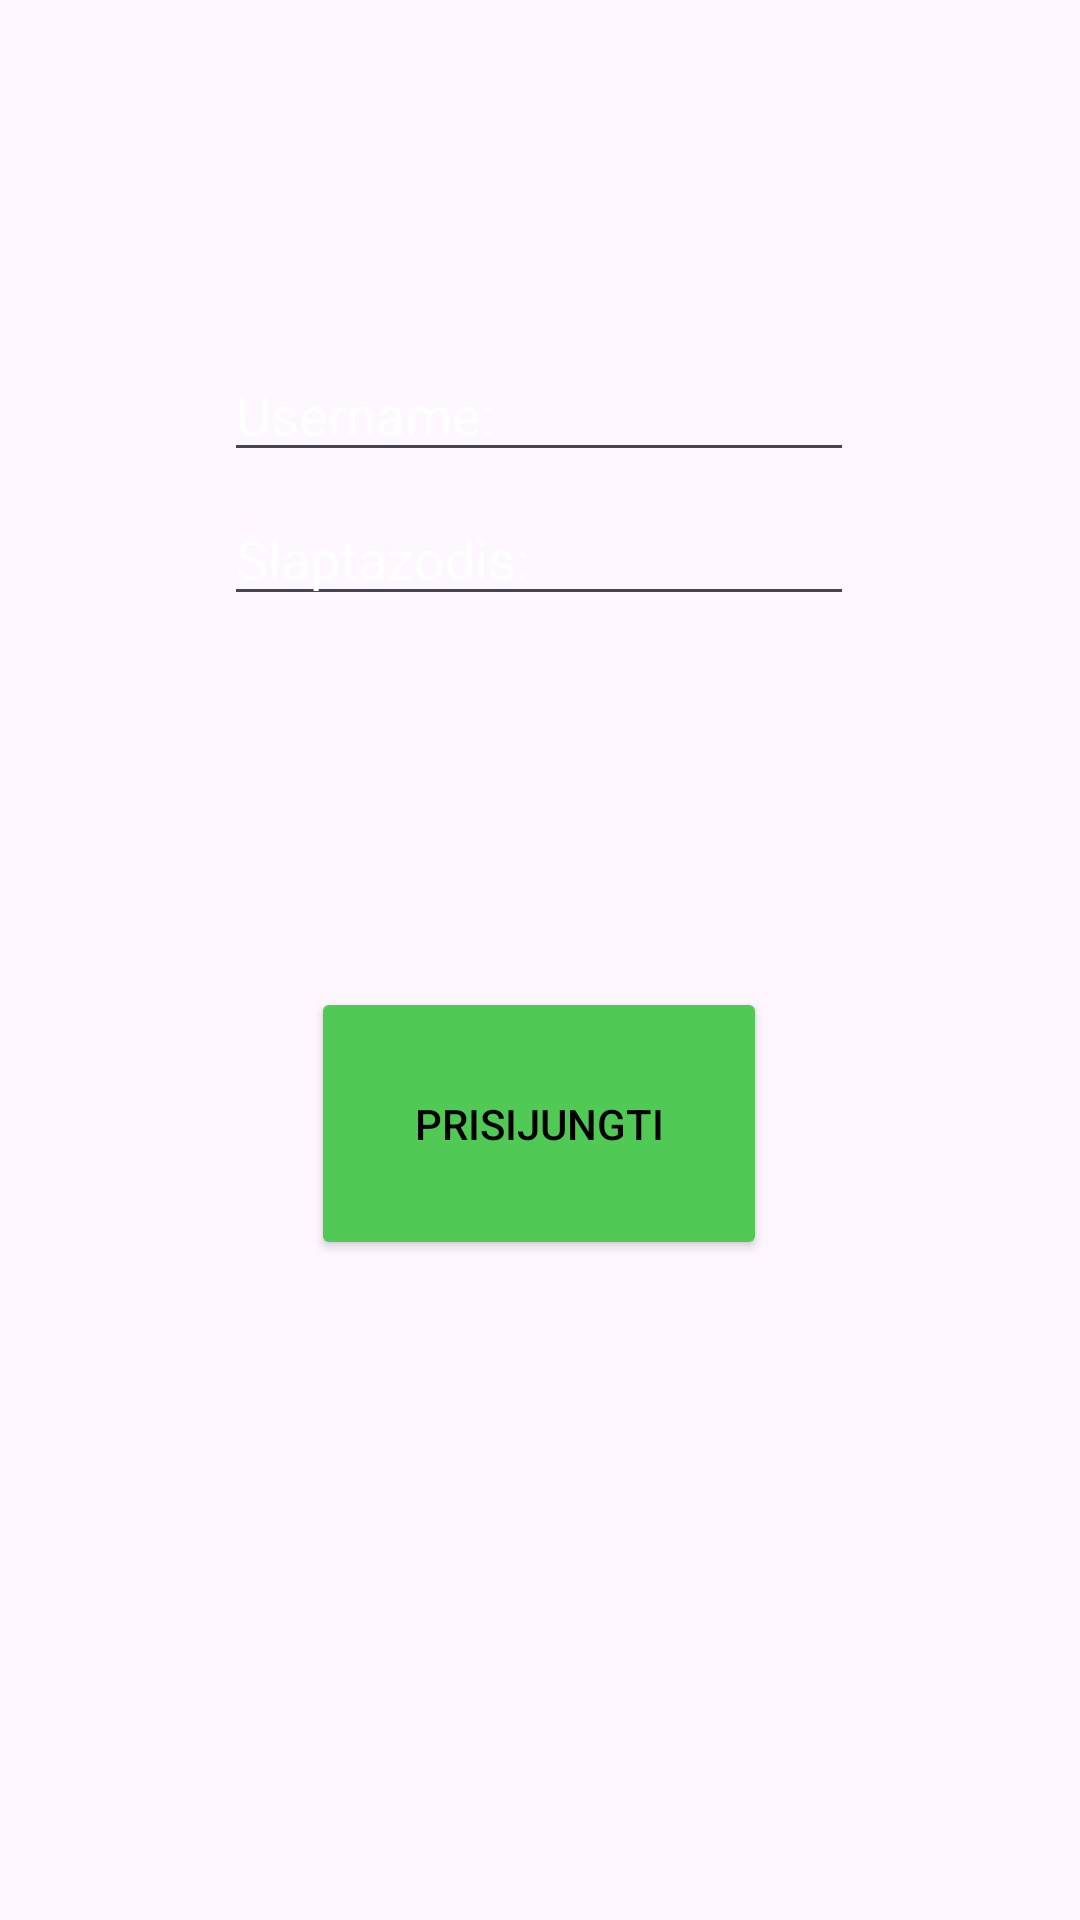

Here is an Android app screen rendered from its layout file. Give the layout XML and the strings, colors and styles it references.
<!-- AndroidManifest.xml: application theme Theme._0610_Klientu_registracija -->
<!-- res/layout/prisijungimo_ekranas.xml -->
<?xml version="1.0" encoding="utf-8"?>
<androidx.constraintlayout.widget.ConstraintLayout xmlns:android="http://schemas.android.com/apk/res/android"
    xmlns:app="http://schemas.android.com/apk/res-auto"
    xmlns:tools="http://schemas.android.com/tools"
    android:layout_width="match_parent"
    android:layout_height="match_parent"
    tools:visibility="visible">

    <ImageView
        android:id="@+id/imageView3"
        android:layout_width="match_parent"
        android:layout_height="match_parent"
        android:visibility="visible"
        app:layout_constraintBottom_toBottomOf="parent"
        app:layout_constraintEnd_toEndOf="parent"
        app:layout_constraintHorizontal_bias="0.0"
        app:layout_constraintStart_toStartOf="parent"
        app:layout_constraintTop_toTopOf="parent"
        app:layout_constraintVertical_bias="1.0"
        app:srcCompat="@drawable/background2" />

    <Button
        android:id="@+id/prisijungimoLayoutPrisijungti"
        android:layout_width="152dp"
        android:layout_height="91dp"
        android:layout_marginBottom="220dp"
        android:backgroundTint="#50CA55"
        android:text="Prisijungti"
        android:textColor="@color/black"
        android:textColorLink="@color/black"
        app:layout_constraintBottom_toBottomOf="parent"
        app:layout_constraintEnd_toEndOf="parent"
        app:layout_constraintHorizontal_bias="0.498"
        app:layout_constraintStart_toStartOf="parent" />

    <EditText
        android:id="@+id/usernameRegisterLayout"
        android:layout_width="wrap_content"
        android:layout_height="wrap_content"
        android:layout_marginTop="116dp"
        android:ems="10"
        android:hint="Username:"
        android:inputType="text"
        android:textColor="@color/white"
        android:textColorHighlight="@color/white"
        android:textColorHint="@color/white"
        android:textColorLink="@color/white"
        android:visibility="visible"
        app:layout_constraintEnd_toEndOf="parent"
        app:layout_constraintHorizontal_bias="0.498"
        app:layout_constraintStart_toStartOf="parent"
        app:layout_constraintTop_toTopOf="parent" />

    <EditText
        android:id="@+id/nameTextRegisterLayout"
        android:layout_width="wrap_content"
        android:layout_height="wrap_content"
        android:layout_marginTop="208dp"
        android:ems="10"
        android:hint="Jūsų vardas:"
        android:inputType="text"
        android:textColor="@color/white"
        android:textColorHint="@color/white"
        android:visibility="invisible"
        app:layout_constraintEnd_toEndOf="parent"
        app:layout_constraintHorizontal_bias="0.498"
        app:layout_constraintStart_toStartOf="parent"
        app:layout_constraintTop_toTopOf="parent" />

    <EditText
        android:id="@+id/lastNameTextRegisterLayout"
        android:layout_width="wrap_content"
        android:layout_height="wrap_content"
        android:layout_marginTop="252dp"
        android:ems="10"
        android:hint="Jūsų pavardė:"
        android:inputType="text"
        android:textColor="@color/white"
        android:textColorHint="@color/white"
        android:visibility="invisible"
        app:layout_constraintEnd_toEndOf="parent"
        app:layout_constraintHorizontal_bias="0.498"
        app:layout_constraintStart_toStartOf="parent"
        app:layout_constraintTop_toTopOf="parent" />

    <EditText
        android:id="@+id/passwordRegisterLayout"
        android:layout_width="wrap_content"
        android:layout_height="wrap_content"
        android:layout_marginTop="164dp"
        android:ems="10"
        android:hint="Slaptazodis:"
        android:inputType="textPassword"
        android:textColor="@color/white"
        android:textColorHint="@color/white"
        app:layout_constraintEnd_toEndOf="parent"
        app:layout_constraintHorizontal_bias="0.498"
        app:layout_constraintStart_toStartOf="parent"
        app:layout_constraintTop_toTopOf="parent" />

    <EditText
        android:id="@+id/miestasTextRegisterLayout"
        android:layout_width="wrap_content"
        android:layout_height="wrap_content"
        android:layout_marginTop="296dp"
        android:ems="10"
        android:hint="Miestas: "
        android:inputType="textEmailAddress"
        android:textColor="@color/white"
        android:textColorHint="@color/white"
        android:visibility="invisible"
        app:layout_constraintEnd_toEndOf="parent"
        app:layout_constraintHorizontal_bias="0.502"
        app:layout_constraintStart_toStartOf="parent"
        app:layout_constraintTop_toTopOf="parent" />

    <EditText
        android:id="@+id/phoneNumberRegisterLayout"
        android:layout_width="wrap_content"
        android:layout_height="wrap_content"
        android:layout_marginTop="340dp"
        android:ems="10"
        android:hint="Tel. numeris:"
        android:inputType="number"
        android:textColor="@color/white"
        android:textColorHint="@color/white"
        android:visibility="invisible"
        app:layout_constraintEnd_toEndOf="parent"
        app:layout_constraintHorizontal_bias="0.498"
        app:layout_constraintStart_toStartOf="parent"
        app:layout_constraintTop_toTopOf="parent" />

</androidx.constraintlayout.widget.ConstraintLayout>
<!-- resources referenced by this layout -->
<resources>
  <style name="Theme._0610_Klientu_registracija" parent="Base.Theme._0610_Klientu_registracija" />
  <style name="Base.Theme._0610_Klientu_registracija" parent="Theme.Material3.DayNight.NoActionBar">
          
          
      </style>
  <!-- not gathered from this repository: default colours our renderer supplied (Android Studio template values) -->
  <color name="black">#FF000000</color>
  <color name="white">#FFFFFFFF</color>
</resources>
